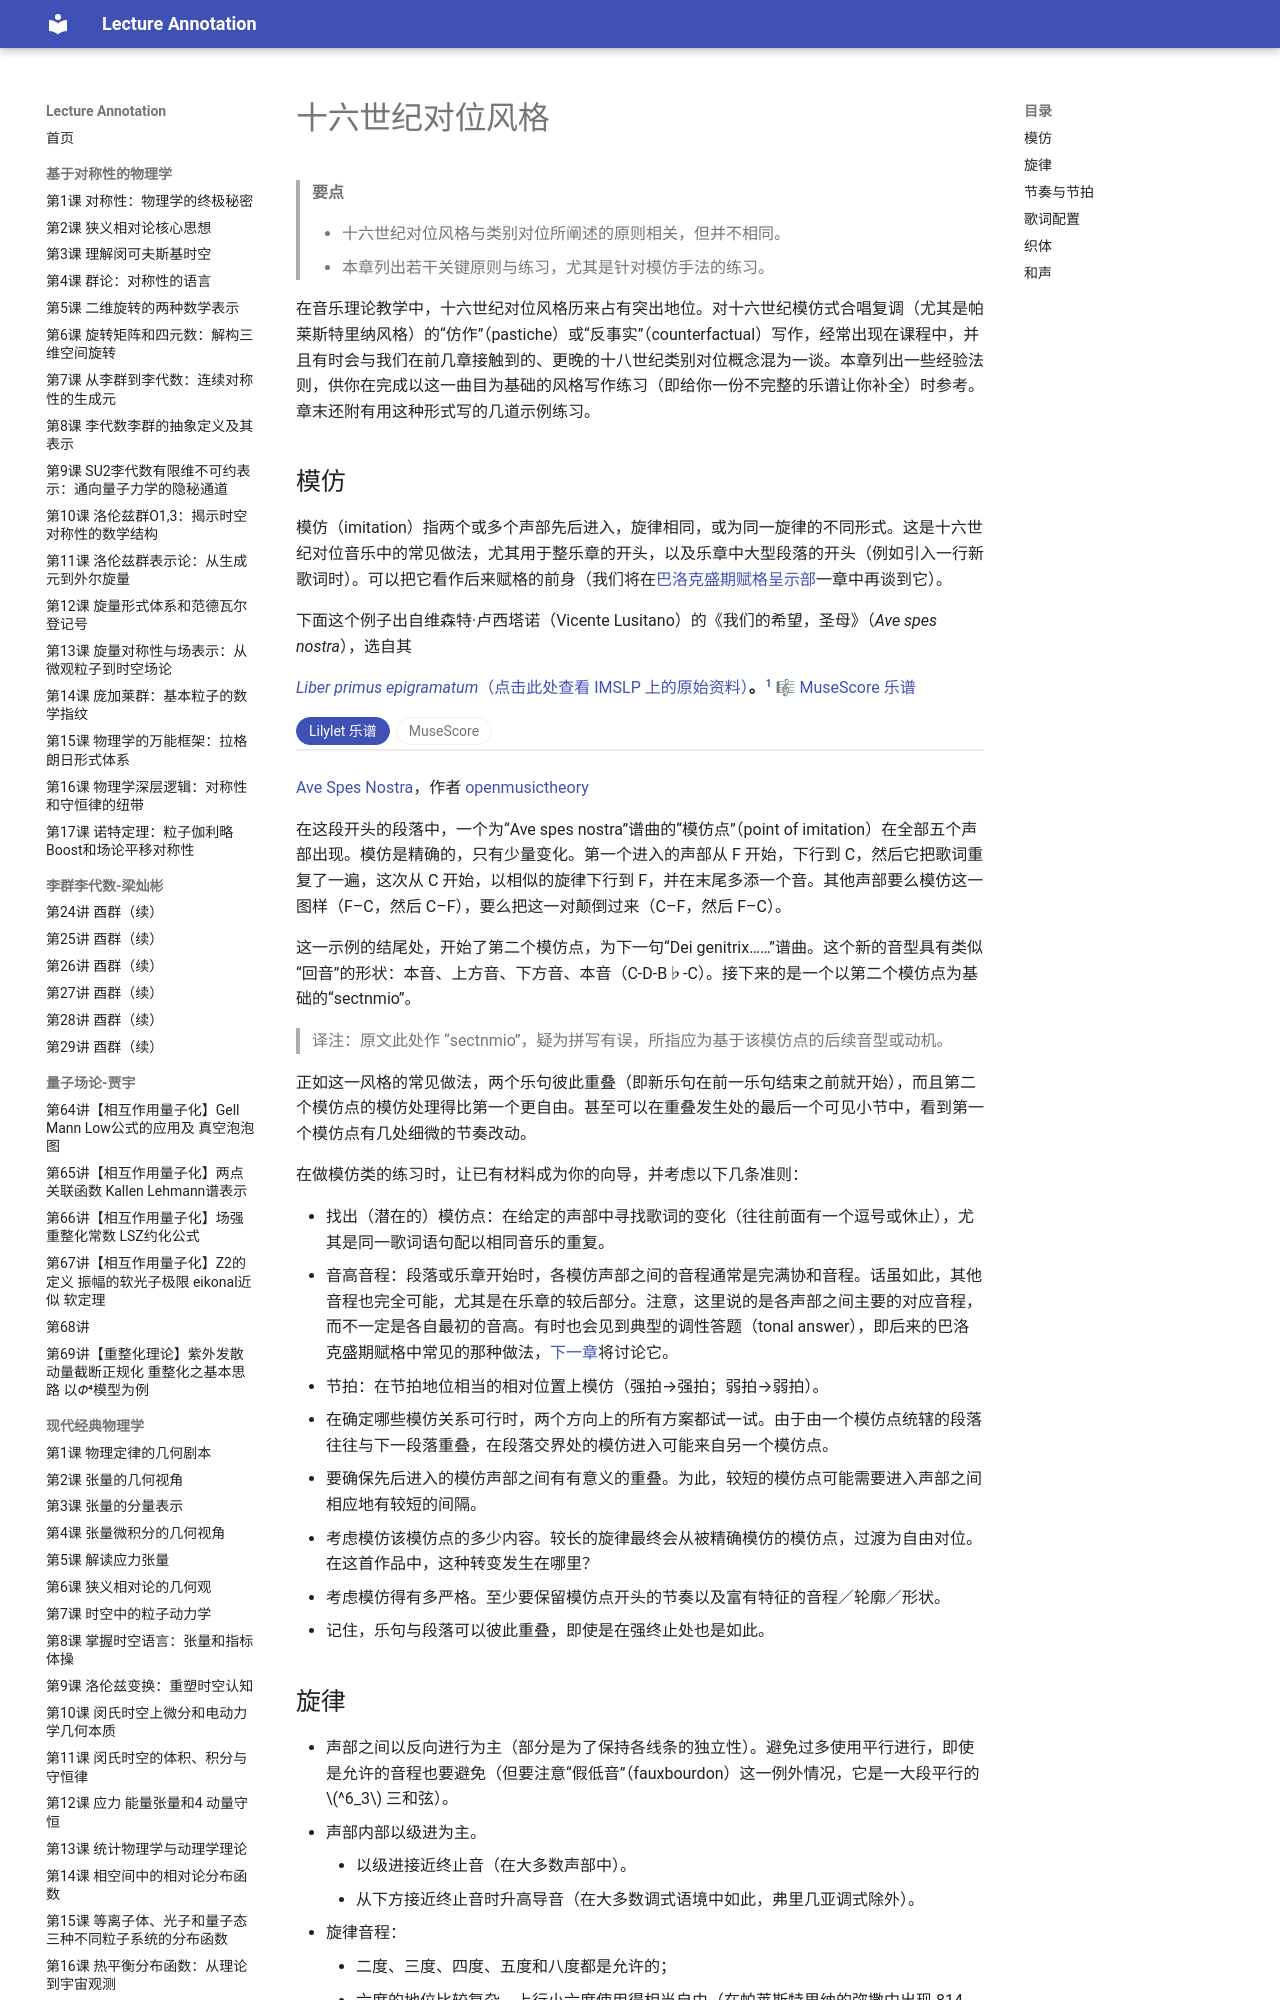

repository: k-l-lambda/lecture-annotation · page: ebooks/omt-v2/02-counterpoint/08-16th-century-contrapuntal-style/index.html · generator: mkdocs

---
title: "十六世纪对位风格"
slug: "16th-century-contrapuntal-style"
source: "https://viva.pressbooks.pub/openmusictheory/chapter/16th-century-contrapuntal-style/"
authors: ["Mark Gotham"]
license: "CC BY-SA 4.0"
modified: "2025-07-15"
---

# 十六世纪对位风格

> **要点**
>
> - 十六世纪对位风格与类别对位所阐述的原则相关，但并不相同。
> - 本章列出若干关键原则与练习，尤其是针对模仿手法的练习。

在音乐理论教学中，十六世纪对位风格历来占有突出地位。对十六世纪模仿式合唱复调（尤其是帕莱斯特里纳风格）的“仿作”（pastiche）或“反事实”（counterfactual）写作，经常出现在课程中，并且有时会与我们在前几章接触到的、更晚的十八世纪类别对位概念混为一谈。本章列出一些经验法则，供你在完成以这一曲目为基础的风格写作练习（即给你一份不完整的乐谱让你补全）时参考。章末还附有用这种形式写的几道示例练习。

## 模仿

模仿（imitation）指两个或多个声部先后进入，旋律相同，或为同一旋律的不同形式。这是十六世纪对位音乐中的常见做法，尤其用于整乐章的开头，以及乐章中大型段落的开头（例如引入一行新歌词时）。可以把它看作后来赋格的前身（我们将在[巴洛克盛期赋格呈示部](09-high-baroque-fugal-exposition.md)一章中再谈到它）。

下面这个例子出自维森特·卢西塔诺（Vicente Lusitano）的《我们的希望，圣母》（*Ave spes nostra*），选自其

*[Liber primus epigramatum](https://imslp.org/wiki/Liber_primus_epigramatum_(Lusitano%2C_Vicente))*[（点击此处查看 IMSLP 上的原始资料）](https://imslp.org/wiki/Liber_primus_epigramatum_(Lusitano%2C_Vicente))**。[^1]**
🎼 [MuseScore 乐谱](https://musescore.com/user/32728834/scores/8877717)

<!-- embed-begin: https://musescore.com/user/32728834/scores/8877717 -->
<div class="omt-switch" data-omt-switch>
<div class="omt-switch-bar" role="tablist"><button type="button" role="tab" aria-selected="true" data-pane="lilylet">Lilylet 乐谱</button><button type="button" role="tab" aria-selected="false" data-pane="musescore">MuseScore</button></div>
<div class="omt-switch-pane" role="tabpanel" data-pane="lilylet" markdown="1">

```lyl.play
[staves ""]

\key f \major \numericTimeSignature \time 4/2 \clef "treble" r1 c'1~ c1 bf1 a1. g4 f4 g1 f1 \\\
s\breve \\\
s\breve \\\
s\breve \\\
s\breve | %1

\clef "treble_8" r1 f'1~ f1 e1 d1. c4 bf4 \\\
s\breve \\\
s\breve \\\
s\breve \\\
s\breve | %2

\clef "bass" f,\breve e1 d1~ d2 c4 bf4 c1 \\\
s\breve \\\
s\breve \\\
s\breve \\\
s\breve | %3

r1 c1 bf1 a1~ \\\
s\breve \\\
s\breve \\\
s\breve \\\
s\breve | %4

r1 f,1~ \\\
s\breve \\\
s\breve \\\
s\breve \\\
s\breve | %5

\clef "treble" f'\breve e1 d1~ d2 c4 bf4 c1 \\\
\clef "treble_8" c'1 r1 c1 bf1 a1. g4 f4 g\breve \\\
\clef "bass" c\breve bf1 a1~ a2 g4 f4 g1 r1 r2 c2~ c2 c2 d2 bf2 \\\
\clef "bass" a2 g4 f4 g1 f\breve f\breve e1 d1 \\\
\clef "bass" f,1 e1 d1. c4 bf4 c1 r1 c1 bf1 | %6
```

</div>
<div class="omt-switch-pane omt-embed omt-embed-musescore" role="tabpanel" data-pane="musescore" hidden><iframe data-src="https://musescore.com/user/32728834/scores/8877717/embed" title="MuseScore" loading="lazy" style="height: 394px" allow="autoplay; fullscreen" allowfullscreen></iframe></div>
</div>
<!-- embed-end -->

[Ave Spes Nostra](https://musescore.com/user/32728834/scores/8877717/s/bMJajn)，作者 [openmusictheory](https://musescore.com/user/32728834)

在这段开头的段落中，一个为“Ave spes nostra”谱曲的“模仿点”（point of imitation）在全部五个声部出现。模仿是精确的，只有少量变化。第一个进入的声部从 F 开始，下行到 C，然后它把歌词重复了一遍，这次从 C 开始，以相似的旋律下行到 F，并在末尾多添一个音。其他声部要么模仿这一图样（F–C，然后 C–F），要么把这一对颠倒过来（C–F，然后 F–C）。

这一示例的结尾处，开始了第二个模仿点，为下一句“Dei genitrix……”谱曲。这个新的音型具有类似“回音”的形状：本音、上方音、下方音、本音（C-D-B♭-C）。接下来的是一个以第二个模仿点为基础的“sectnmio”。

> 译注：原文此处作 “sectnmio”，疑为拼写有误，所指应为基于该模仿点的后续音型或动机。

正如这一风格的常见做法，两个乐句彼此重叠（即新乐句在前一乐句结束之前就开始），而且第二个模仿点的模仿处理得比第一个更自由。甚至可以在重叠发生处的最后一个可见小节中，看到第一个模仿点有几处细微的节奏改动。

在做模仿类的练习时，让已有材料成为你的向导，并考虑以下几条准则：

- 找出（潜在的）模仿点：在给定的声部中寻找歌词的变化（往往前面有一个逗号或休止），尤其是同一歌词语句配以相同音乐的重复。
- 音高音程：段落或乐章开始时，各模仿声部之间的音程通常是完满协和音程。话虽如此，其他音程也完全可能，尤其是在乐章的较后部分。注意，这里说的是各声部之间主要的对应音程，而不一定是各自最初的音高。有时也会见到典型的调性答题（tonal answer），即后来的巴洛克盛期赋格中常见的那种做法，[下一章](09-high-baroque-fugal-exposition.md)将讨论它。
- 节拍：在节拍地位相当的相对位置上模仿（强拍→强拍；弱拍→弱拍）。
- 在确定哪些模仿关系可行时，两个方向上的所有方案都试一试。由于由一个模仿点统辖的段落往往与下一段落重叠，在段落交界处的模仿进入可能来自另一个模仿点。
- 要确保先后进入的模仿声部之间有有意义的重叠。为此，较短的模仿点可能需要进入声部之间相应地有较短的间隔。
- 考虑模仿该模仿点的多少内容。较长的旋律最终会从被精确模仿的模仿点，过渡为自由对位。在这首作品中，这种转变发生在哪里？
- 考虑模仿得有多严格。至少要保留模仿点开头的节奏以及富有特征的音程／轮廓／形状。
- 记住，乐句与段落可以彼此重叠，即使是在强终止处也是如此。

## 旋律

- 声部之间以反向进行为主（部分是为了保持各线条的独立性）。避免过多使用平行进行，即使是允许的音程也要避免（但要注意“假低音”（fauxbourdon）这一例外情况，它是一大段平行的 $^6_3$ 三和弦）。
- 声部内部以级进为主。
	- 以级进接近终止音（在大多数声部中）。
	- 从下方接近终止音时升高导音（在大多数调式语境中如此，弗里几亚调式除外）。
- 旋律音程：
	- 二度、三度、四度、五度和八度都是允许的；
	- 六度的地位比较复杂。上行小六度使用得相当自由（在帕莱斯特里纳的弥撒中出现 814 次），上行大六度较罕见（54 次），下行六度极为罕见（下行小六度 7 次，下行大六度仅 1 例）。
	- 七度和三全音要避免。甚至不要用连续的跳进、或一个旋律手势的边界（最高点与最低点）来勾勒出这些音程。
	- 同一方向上的连续跳进一般要避免。如果确有这种连续跳进，就把较大的跳进放在较低的位置（上行时放第一个，下行时放第二个）。
	- 大跳之后（并且往往之前）要接反方向的进行。这与“填补空隙”的想法以及向音域中部回归都有关系。
	- 避免像分解和弦那样勾勒出三和弦。
- 轮廓：拱形是旋律常见的形状（上去的总要下来！）。
- 各声部的音域：常见的建议是把每个声部控制在一个八度之内，对应该作品调式的正格或变格音域。但实际上，声部的跨度常常略大一些，为 14 个半音。极少数声部超过十二度（八度加五度），因此可把十二度当作上限。
- 常见的旋律手法：
	- 延留音：被延留的音要在弱拍位置作为协和音“预备”，用连线连到强拍位置的不协和音，再让被延留的不协和声部向下级进解决。对于 7–6 和 4–3 延留，不协和音在上方声部；对于 2–3 延留，不协和音在下方声部（作为 7–6 的转位）。[第四类对位](05-fourth-species-counterpoint.md)一章对此有更详细的说明。
	- 从五度到六度的斜向进行虽不是延留音，也很常见。
	- 乐句末尾的装饰比乐句开头更常见。

## 节奏与节拍

- 这一曲目的原始记谱没有小节线，但节拍的思维非常清楚。现代版本通常会明确加上小节线，但要记住，这些是编辑的介入，并非原作所有。编辑也可能把触拍（tactus）层面的音符时值改得比原记谱更短（例如从二分音符改为四分音符）。记住这些告诫之后，也应看到这种编辑介入有其用处——小节线便于排练和指挥，一些演奏者也更习惯用较短的时值读谱。编辑上的选择还可能提供更微妙的提示，例如使用“较长的”拍号（用 $\mathbf{^2_2}$ 代替 $\mathbf{^4_4}$），暗示可以按更长的拍子来思考，从而也就可以使用更长的不协和音，等等。
- 旋律线条常常以较慢的节奏运动开始（也常常这样结束）。
- 半触拍（四分音符）的运动应当从弱拍位置开始——在非重音的拍上（第 2 或第 4 拍），或在拍与拍之间（作为附点节奏的一部分）。
- 连线是把长音连到较短音（而不是反过来）。
- 在三拍子（相对罕见）的情况下，节奏一般划分为 2+1，而不是 1+2（与许多风格不同）。

## 歌词配置

- 那个时代的许多作曲家都高度重视音乐与歌词的清晰。[^2]
- 节拍：尽管有上述告诫，仍要让歌词的重音与音乐的节拍相配，把重读音节放在“强拍”上。系统性的例外则遵循上面列出的惯例，包括切分、延留音，以及“节拍性不协和”（一个声部中持续使用与其余声部——通常是在现代版本中被记写的那一个声部——相悖的节拍）。
- 音乐乐句跟随歌词。
	- 通常每个音节至少用一个拍（二分音符）。
	- 例外包括附点节奏，其中较短的那个（四分）音符常常自成一个音节。这可以看作是对符合“每拍一个音节”准则的“平直”节奏的一种变形。
	- 在半触拍（四分音符）运动之后紧接着换音节的情况很罕见。

## 织体

- 在这类练习中，适当的织体通常从给出的声部中就能清楚看出。
- 粗略地概括一下，弥撒曲各部分的织体大致有如下惯例（其中 I＝通常为模仿式；H＝可能是〔更〕主调式的）：
	- 慈悲经（Kyrie，I）。
	- 荣耀经（Gloria，H）。“qui tollis”常常作为单独的一段存在。
	- 信经（Credo，H）。在重要时刻尤其常用主调织体。“Crucifixus”可以单独成段。
	- 圣哉经（Sanctus，I）。和散那（Hosanna，H）。
	- 降福经（Benedictus，I）。常常用较少的声部。（第二个和散那通常是第一个的重复。）
	- 羔羊经（Agnus Dei，I）。可能有第二或第三个羔羊经，常常用更多的声部和卡农。
- 《尊主颂》（Magnificat）往往是一种更自由的体裁，对模仿点的处理更灵活。
